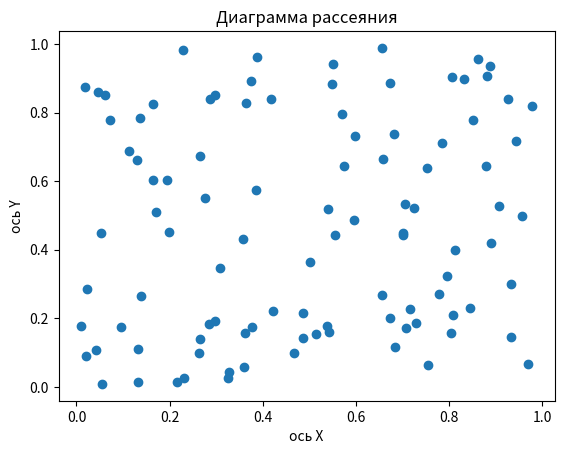

Recreate this plot in Python.
# Построение диаграммы рассеяния для двух наборов случайных данных,
# сгенерированных с помощью функции `numpy.random.rand`

import numpy as np
import matplotlib.pyplot as plt

n = 100
random_array_X = np.random.rand(n) # Набор случайных чисел для X
random_array_Y = np.random.rand(n) # Набор случайных чисел для Y
print(f'Массив случайных чисел для X {random_array_X}')
print(f'Массив случайных чисел для Y {random_array_Y}')

# Построение диаграммы рассеяния
plt.scatter(random_array_X, random_array_Y)
# Добавление заголовка и меток осей
plt.xlabel("ось Х")
plt.ylabel("ось Y")
plt.title("Диаграмма рассеяния")
# Показать диаграмму рассеяния
plt.show()
